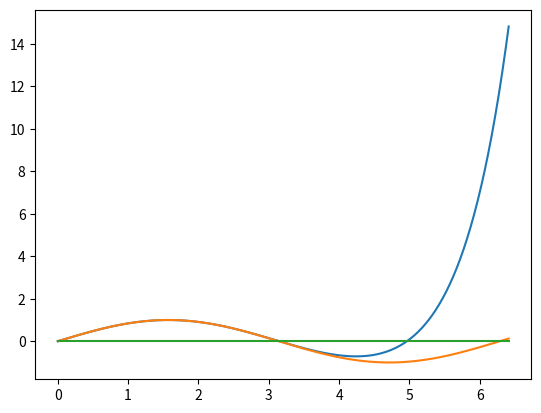

The matplotlib source for this figure:
# Python 3.8.10
# Nombre -> Alex Ivan Wicher DNI -> 41263038 Laboratorio de Analisis Numerico I FAMAF
# Simplemente correr 'python3 parcial.py' en la terminal desde la carpeta que lo contiene
# Requiere matplotlib -> pip install matplotlib
# PCInfo.txt contiene informacion de la maquina donde fue hecho y probado el codigo

import math

from matplotlib import pyplot as plt


# Aux

def funcion_numpy(I, dist):
    a, b = I
    res = [a]
    aux = a
    while aux <= b:
        aux += dist
        res.append(aux)
    return res


def f_inner(x, i):
    return ((pow(-1, i)) / math.factorial(2 * i + 1)) * pow(x, 2 * i + 1)


# 1)

def serie_seno(n):
    res = "0"
    for i in range(0, n):
        first = ((pow(-1, i)) / math.factorial(2 * i + 1))
        exp = 2 * i + 1
        res += ' + ' + "{:e}".format(first) + ' * X^(' + "{:e}".format(exp) + ')'
    print(res + '\n')


print('EJERCICIO 1 \n')

serie_seno(5)


# 2)

def graf_funcion_f(I, fun):
    x_list = funcion_numpy(I, 0.01)
    y_list = [fun(a) for a in x_list]
    plt.plot(x_list, y_list)
    plt.plot(x_list, [math.sin(c) for c in x_list])  # sin(x) para mirar
    plt.plot(x_list, [0 for c in x_list])  # para ver las raises , eligo [2.5;3.5] y [4.5;5.5]  para 3)
    plt.show()


print('EJERCICIO 2 (grafico) \n')
# Con 11 terminos taylor aproxima muy bien en el intervalo (range(0,10))
graf_funcion_f((0, 6.4), lambda x: math.fsum([f_inner(x, b) for b in range(0, 5)]))


# 3)


def biseccion(fun, I, err, mit):
    a, b = I
    hx, hf = [], []
    for i in range(mit):
        c = (a + b) / 2
        hx.append(c)
        hf.append(fun(c))
        if abs(fun(c)) < err:
            print('Iteracion -> ', str(i), " Tolerancia -> ", str(err), " alcanzada.\n")
            break
        if fun(a) * fun(c) < 0:
            b = c
        elif fun(a) * fun(c) > 0:
            a = c
        elif fun(a) * fun(b) > 0:
            break
    print('Resultado c -> ', str(hx[len(hx) - 1]), ' f(c) -> ', str(hf[len(hf) - 1]), '\n')
    return hx, hf


print('EJERCICIO 3 \n')
biseccion(lambda x: math.fsum([f_inner(x, b) for b in range(0, 5)]), (2.5, 3.5), 1e-5, 100)
biseccion(lambda x: math.fsum([f_inner(x, b) for b in range(0, 5)]), (4.5, 5.5), 1e-5, 100)

# 4)

print('EJERCICIO 4 mirar codigo \n')


def rsteffensen(fun, x0, err, mit):
    hx, hf = [], []
    x_n = x0
    x_n_p = 0
    for k in range(mit):
        fx = fun(x_n)  # Ya no hay derivada ahora
        hx.append(x_n)
        hf.append(fx)
        if abs(fx) < abs(err):
            break
        abs_x_n = abs(x_n - x_n_p)
        if x_n != 0 and (abs_x_n / abs(x_n)) < abs(err):
            break
        x_n_p = x_n
        x_n = x_n - pow(fx, 2) / (fun(x_n + fx) - fx)  # Steffensen aca
    print('Resultado c -> ', str(hx[len(hx) - 1]), ' f(c) -> ', str(hf[len(hf) - 1]), '\n')
    return hx, hf


rsteffensen(lambda x: math.fsum([f_inner(x, b) for b in range(0, 5)]), 2.5, 1e-5, 100)
rsteffensen(lambda x: math.fsum([f_inner(x, b) for b in range(0, 5)]), 3.5, 1e-5, 100)  # El metodo no funciono para 4.5


# 5)

def serie_seno(x, mit, tol):
    x_n = 0
    x_n_p = 0
    for i in range(0, mit):
        x_n += f_inner(x, i)
        if i != 0 and abs(x_n - x_n_p) < tol:
            print('Iteracion -> ', str(i), " Tolerancia -> ", str(tol), " alcanzada.\n")
            break
        x_n_p = x_n
    print("Resultado -> ", str(x_n), " Real -> ", str(math.sin(x)), " \n")
    return x_n


print('EJERCICIO 5 \n')

serie_seno(3, 100, 1e-5)
serie_seno(6, 100, 1e-5)
serie_seno(4.5, 100, 1e-5)
